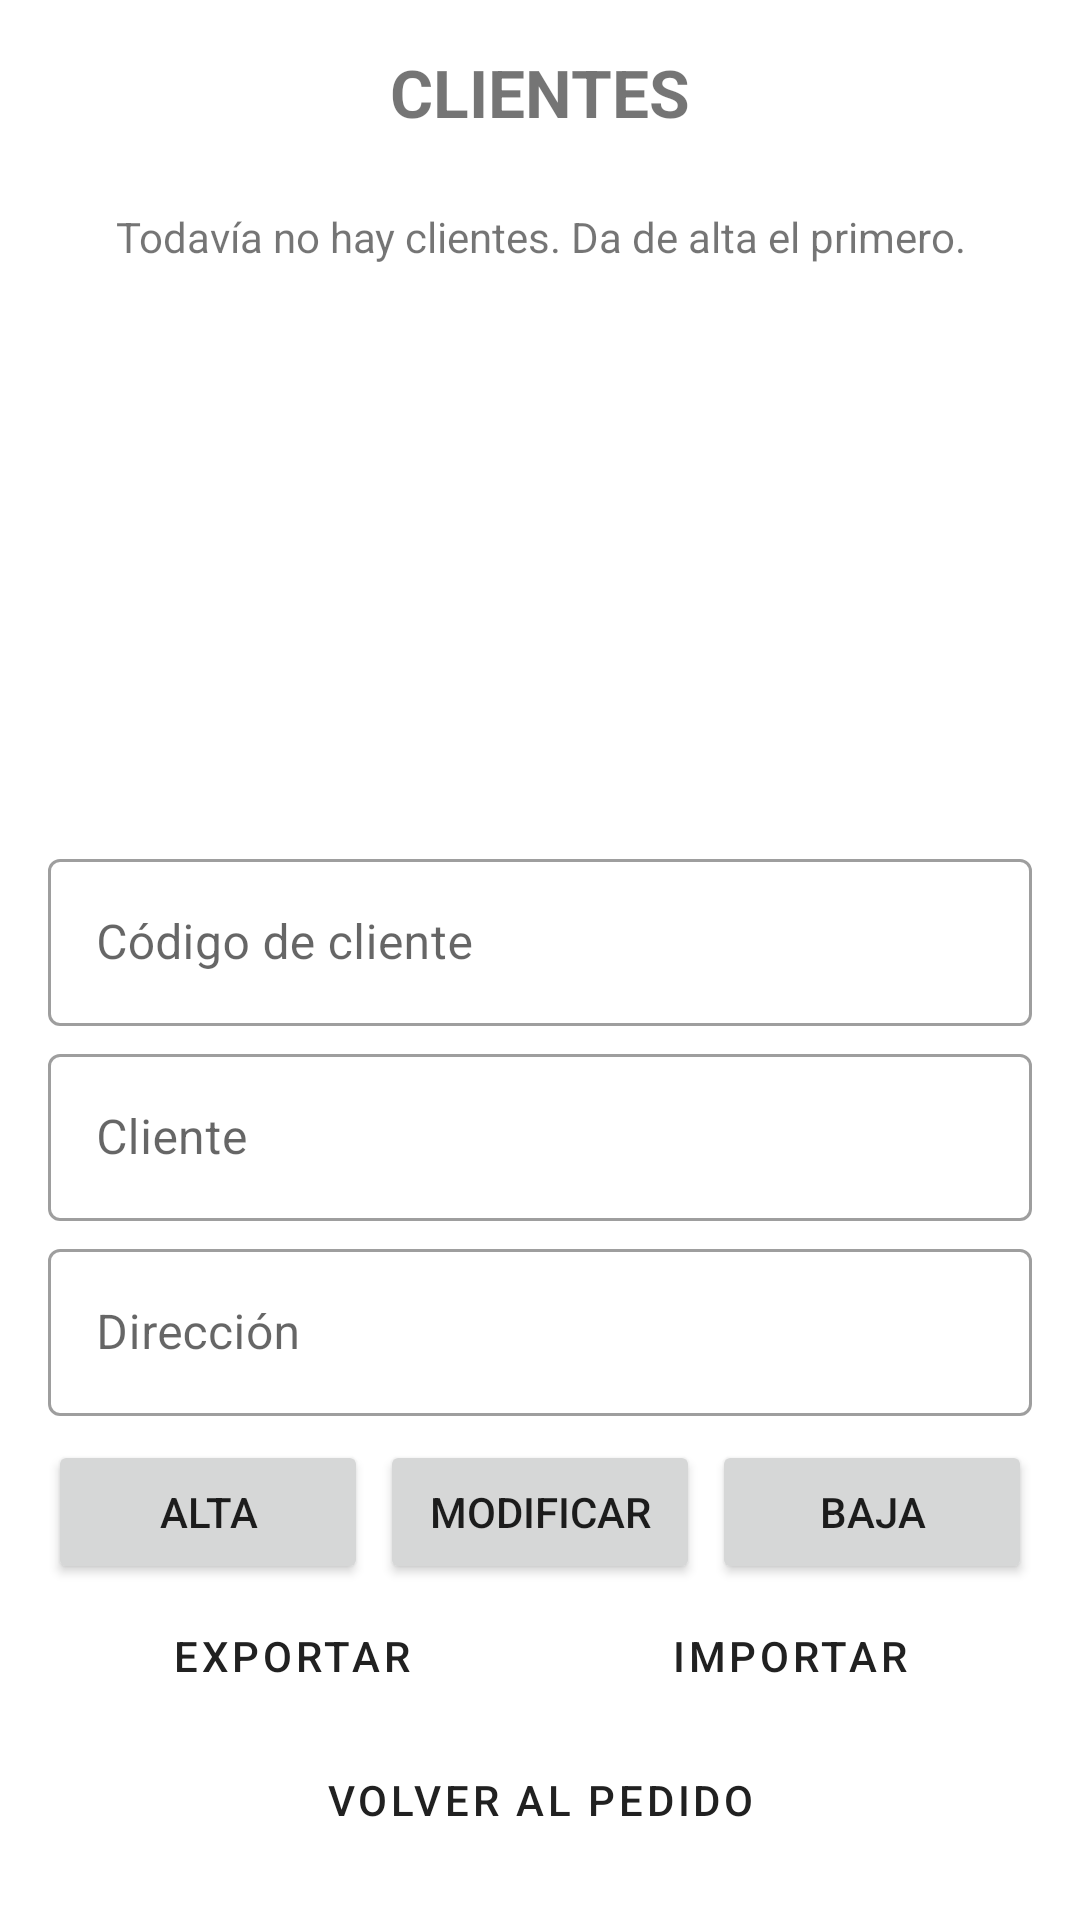

Layout XML and referenced resources for this Android screen:
<!-- AndroidManifest.xml: application theme Theme.Pedido -->
<!-- res/layout/activity_clientes.xml -->
<?xml version="1.0" encoding="utf-8"?>
<LinearLayout xmlns:android="http://schemas.android.com/apk/res/android"
    android:layout_width="match_parent"
    android:layout_height="match_parent"
    android:orientation="vertical"
    android:padding="16dp">

    <TextView
        android:layout_width="match_parent"
        android:layout_height="wrap_content"
        android:layout_marginBottom="8dp"
        android:gravity="center"
        android:text="CLIENTES"
        android:textSize="22sp"
        android:textStyle="bold" />

    <FrameLayout
        android:layout_width="match_parent"
        android:layout_height="0dp"
        android:layout_weight="1">

        <ListView
            android:id="@+id/lvClientes"
            android:layout_width="match_parent"
            android:layout_height="match_parent" />

        <TextView
            android:id="@+id/tvVacio"
            android:layout_width="match_parent"
            android:layout_height="wrap_content"
            android:gravity="center"
            android:padding="16dp"
            android:text="Todavía no hay clientes. Da de alta el primero." />
    </FrameLayout>

    <com.google.android.material.textfield.TextInputLayout
        style="@style/Widget.MaterialComponents.TextInputLayout.OutlinedBox"
        android:layout_width="match_parent"
        android:layout_height="wrap_content"
        android:layout_marginTop="8dp"
        android:hint="Código de cliente">

        <com.google.android.material.textfield.TextInputEditText
            android:id="@+id/etCliCodigo"
            android:layout_width="match_parent"
            android:layout_height="wrap_content"
            android:inputType="text" />
    </com.google.android.material.textfield.TextInputLayout>

    <com.google.android.material.textfield.TextInputLayout
        style="@style/Widget.MaterialComponents.TextInputLayout.OutlinedBox"
        android:layout_width="match_parent"
        android:layout_height="wrap_content"
        android:layout_marginTop="4dp"
        android:hint="Cliente">

        <com.google.android.material.textfield.TextInputEditText
            android:id="@+id/etCliNombre"
            android:layout_width="match_parent"
            android:layout_height="wrap_content"
            android:inputType="textCapWords" />
    </com.google.android.material.textfield.TextInputLayout>

    <com.google.android.material.textfield.TextInputLayout
        style="@style/Widget.MaterialComponents.TextInputLayout.OutlinedBox"
        android:layout_width="match_parent"
        android:layout_height="wrap_content"
        android:layout_marginTop="4dp"
        android:hint="Dirección">

        <com.google.android.material.textfield.TextInputEditText
            android:id="@+id/etCliDireccion"
            android:layout_width="match_parent"
            android:layout_height="wrap_content"
            android:inputType="textCapSentences|textPostalAddress" />
    </com.google.android.material.textfield.TextInputLayout>

    <LinearLayout
        android:layout_width="match_parent"
        android:layout_height="wrap_content"
        android:layout_marginTop="8dp"
        android:orientation="horizontal">

        <Button
            android:id="@+id/btnAlta"
            android:layout_width="0dp"
            android:layout_height="wrap_content"
            android:layout_weight="1"
            android:text="Alta" />

        <Button
            android:id="@+id/btnModificar"
            android:layout_width="0dp"
            android:layout_height="wrap_content"
            android:layout_marginStart="4dp"
            android:layout_weight="1"
            android:text="Modificar" />

        <Button
            android:id="@+id/btnBaja"
            android:layout_width="0dp"
            android:layout_height="wrap_content"
            android:layout_marginStart="4dp"
            android:layout_weight="1"
            android:text="Baja" />
    </LinearLayout>

    <LinearLayout
        android:layout_width="match_parent"
        android:layout_height="wrap_content"
        android:orientation="horizontal">

        <Button
            android:id="@+id/btnExportar"
            style="@style/Widget.MaterialComponents.Button.OutlinedButton"
            android:layout_width="0dp"
            android:layout_height="wrap_content"
            android:layout_weight="1"
            android:text="Exportar" />

        <Button
            android:id="@+id/btnImportar"
            style="@style/Widget.MaterialComponents.Button.OutlinedButton"
            android:layout_width="0dp"
            android:layout_height="wrap_content"
            android:layout_marginStart="4dp"
            android:layout_weight="1"
            android:text="Importar" />
    </LinearLayout>

    <Button
        android:id="@+id/btnCerrar"
        style="@style/Widget.MaterialComponents.Button.TextButton"
        android:layout_width="match_parent"
        android:layout_height="wrap_content"
        android:text="Volver al pedido" />
</LinearLayout>
<!-- resources referenced by this layout -->
<resources>
  <style name="Theme.Pedido" parent="Theme.MaterialComponents.DayNight.DarkActionBar" />
</resources>
